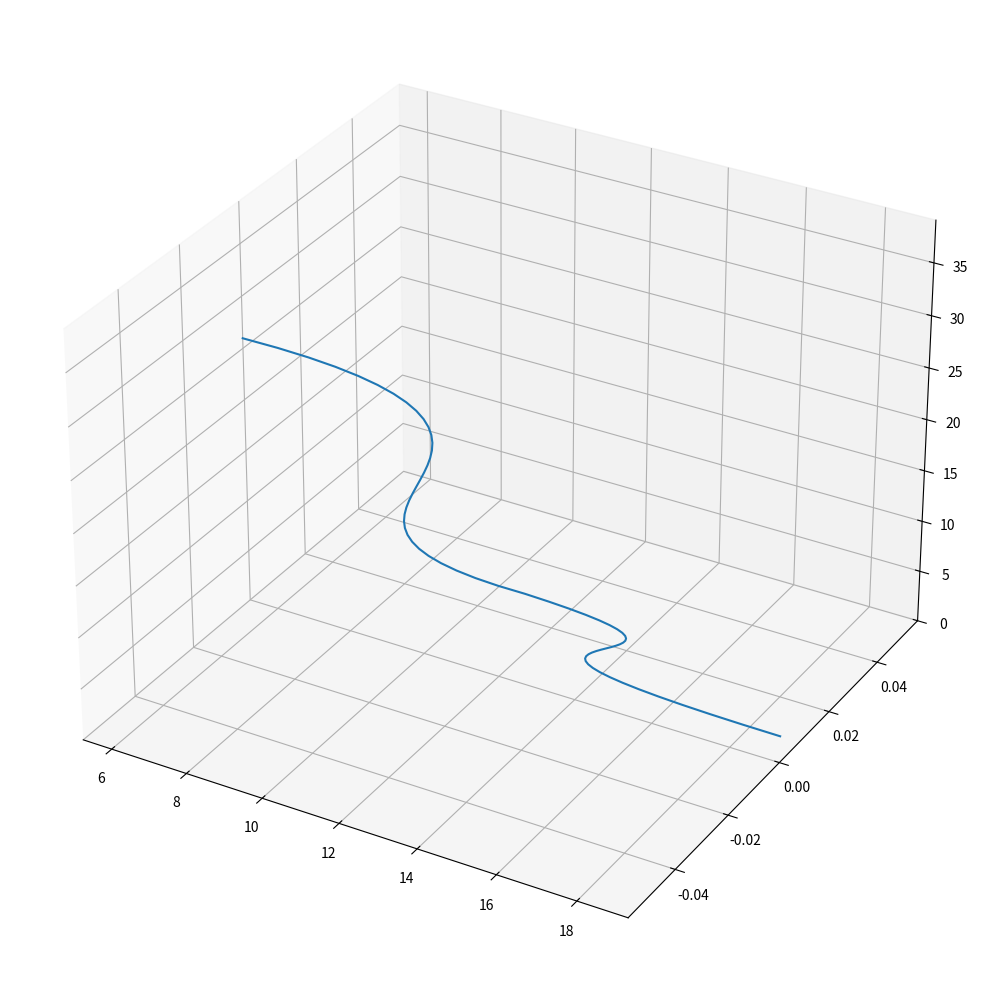

This figure's Python source:
from pylab import *
import matplotlib.pyplot as plt
from mpl_toolkits.mplot3d import Axes3D

global degree
degree = 3
def evalBezier3(dim, cpOrig, nPts, rBegin, rEnd, offset):
	curve = []
	cp = [cpOrig[i] for i in range(len(cpOrig))]
	cp[dim-1] = cp[dim-1]*rBegin
	cp[2*dim-1] = cp[2*dim-1]*rBegin
	cp[-1] = cp[-1]*rEnd
	cp[-(dim+1)] = cp[-(dim+1)] * rEnd
	
	global degree
	nSegment = ((len(cp)//dim)-1)//degree
	#ptsPerSegment = nPts/
	#print "len(cp) = " + str(len(cp))
	#print "nSegment = " + str(nSegment)
	
	for p in range(nPts):
		segment = int((p*nSegment)/(nPts))
		t = ((p*nSegment)/(nPts-1)) - segment
		
		spanStart = segment*degree
		spanEnd = spanStart + degree + 1
		span = cp[3*spanStart:3*spanEnd]
		p0 = span[0:dim]
		p1 = span[dim:2*dim]
		p2 = span[2*dim:3*dim]
		p3 = span[3*dim:4*dim]
	
		print("p" , p, "t = ", str(t) ," ; segment = " ,str(segment))
		#print str(p0) + ", " + str(p1) + ", " + str(p2) + ", " + str(p3)
		P = [0]*dim
		for d in range(dim):
			P[d] = ((1-t)**3)*p0[d] + (3*t*((1-t)**2))*p1[d] + 3*((1-t)*(t**2))*p2[d] + (t**3)*p3[d]
			
		#print 'P'+str(p) + " : " + str(P)

		P[0] = P[0] + offset
		curve = curve + P
	
	#for points in range(0, len(cpOrig)-degree, 3*dim) :
		#span = cp[points:points+4*dim]
		#p0 = span[0:dim]
		#p1 = span[dim:2*dim]
		#p2 = span[2*dim:3*dim]
		#p3 = span[3*dim:4*dim]

		#for i in range(nPts) :
			#t = i/(nPts-1)
			#P = [0]*dim
			#for d in range(dim):
				#P[d] = ((1-t)**3)*p0[d] + (3*t*((1-t)**2))*p1[d] + 3*((1-t)*(t**2))*p2[d] + (t**3)*p3[d]

			#P[0] = P[0] + offset
			#curve = curve + P
				
		
	return curve


#def evalBezier3(dim, cpOrig, nPts, rBegin, rEnd, offset):
	##print(list(range(0, len(cpOrig)-degree, 3*dim)))
	#curve = []
	#cp = [cpOrig[i] for i in range(len(cpOrig))]
	#cp[dim-1] = cp[dim-1]*rBegin
	#cp[2*dim-1] = cp[2*dim-1]*rBegin
	#cp[-1] = cp[-1]*rEnd
	#cp[-(dim+1)] = cp[-(dim+1)] * rEnd
	#for points in range(0, len(cpOrig)-degree, 3*dim) :
		##print(list(range(span, span + 4*dim)))
		#span = cp[points:points+4*dim]
		##print(cp)
		#p0 = span[0:dim]
		#p1 = span[dim:2*dim]
		#p2 = span[2*dim:3*dim]
		#p3 = span[3*dim:4*dim]
		#print(p0, p1, p2, p3)
		##p0[2] = p0[2]*rBegin
		##p1[2] = p1[2]*rBegin
		
		#for i in range(nPts) :
			#t = i/(nPts-1)
			#P = [0]*dim
			#for d in range(dim):
				#P[d] = ((1-t)**3)*p0[d] + (3*t*((1-t)**2))*p1[d] + 3*((1-t)*(t**2))*p2[d] + (t**3)*p3[d]

			#P[0] = P[0] + offset
			#curve = curve + P
				
		##p0 = cp[9:12]
		##p1 = cp[12:15]
		##p2 = cp[15:18]
		##p3 = cp[18:21]
		
		##p2[2] = p2[2]*rEnd
		##p3[2] = p3[2]*rEnd
		
		
		##for i in range(nPts) :
			##t = i/(nPts-1)
			##P = [0]*dim
			##for d in range(dim):
				##P[d] = ((1-t)**3)*p0[d] + (3*t*((1-t)**2))*p1[d] + 3*((1-t)*(t**2))*p2[d] + (t**3)*p3[d]

			
			##P[0] = P[0] + offset
			##curve = curve + P

		##for i in range(nPts) :
			##t = i/(nPts-1)
			##x = ((1-t)**3)*p0[0] + 3*(t*(1-t)**3)*p1[0] + 3*(t**2*(1-t))*p2[0] + t**3*p3[0]
			##y = ((1-t)**3)*p0[1] + 3*(t*(1-t)**3)*p1[1] + 3*(t**2*(1-t))*p2[1] + t**3*p3[1]
			##z = ((1-t)**3)*p0[2] + 3*(t*(1-t)**3)*p1[2] + 3*(t**2*(1-t))*p2[2] + t**3*p3[2]
			
			##curve = curve + [x, y, z]
		
	#return curve


def genRadius(a, b, n):
	return [a+i*((b-a)/n) for i in range(n+1)]

controlPoints = [5.2289833, 0, -13.032512, 16.331092, 0, -12.243574,  4.3410441, 0, -30.59501, 12.685578, 0, -30.002031, 20.146103, 0, -30.59501, 8.1560552, 0, -12.243574, 19.258164, 0, -13.032512]

#controlPoints = [-2, 0, 2,
				 #0, 0, 2,
				 #-1, 0, 0,
				 #0, 0, 0,
				 #1, 0, 0,
				 #0, 0, 2,
				 #2, 0, 2]
				 
#controlPoints = [0, 0, 2, 2, 0, 2, 1, 0, 0, 3, 0, 0, 5, 0, 0, 4, 0, 2, 6, 0, 2]



nPtsPerVertebra = 67
xOffset = max(controlPoints[::3]) - min(controlPoints[::3])
yOffset = -39

for i in range(2,len(controlPoints),3):
	controlPoints[i] = controlPoints[i] - yOffset

vertebraRadius = max(controlPoints[2::3]) - min(controlPoints[2::3])
nVertebra = 1
radii = genRadius(1, 0.1, nVertebra)
print(controlPoints)
cv = []
for i in range(nVertebra):
	cv = cv + evalBezier3(3, controlPoints, nPtsPerVertebra, radii[i], radii[i+1], i*xOffset)
#cv = cv + evalBezier3(3, controlPoints[9:21], 60, 1, 1)



fig = plt.figure(figsize=(20,10))
ax = fig.add_subplot(111, projection='3d')
#ax.set_xticks(range(0,10,1)) 
#ax.set_zticks(range(-20,10,1)) 

ax.set_xlim3d([min(cv[::3]), max(cv[::3])])
ax.set_zlim3d(0, - yOffset)
ax.plot(cv[0:len(cv):3], cv[1:len(cv):3], cv[2:len(cv):3])
#ax.plot(cv[0:len(cv):3], cv[1:len(cv):3], cv[2:len(cv):3])
#ax.plot(controlPoints[0:len(controlPoints):3], controlPoints[1:len(controlPoints):3], controlPoints[2:len(controlPoints):3])
ax.pbaspect = [1.0, 1.0, 1]
plt.tight_layout()
plt.show()